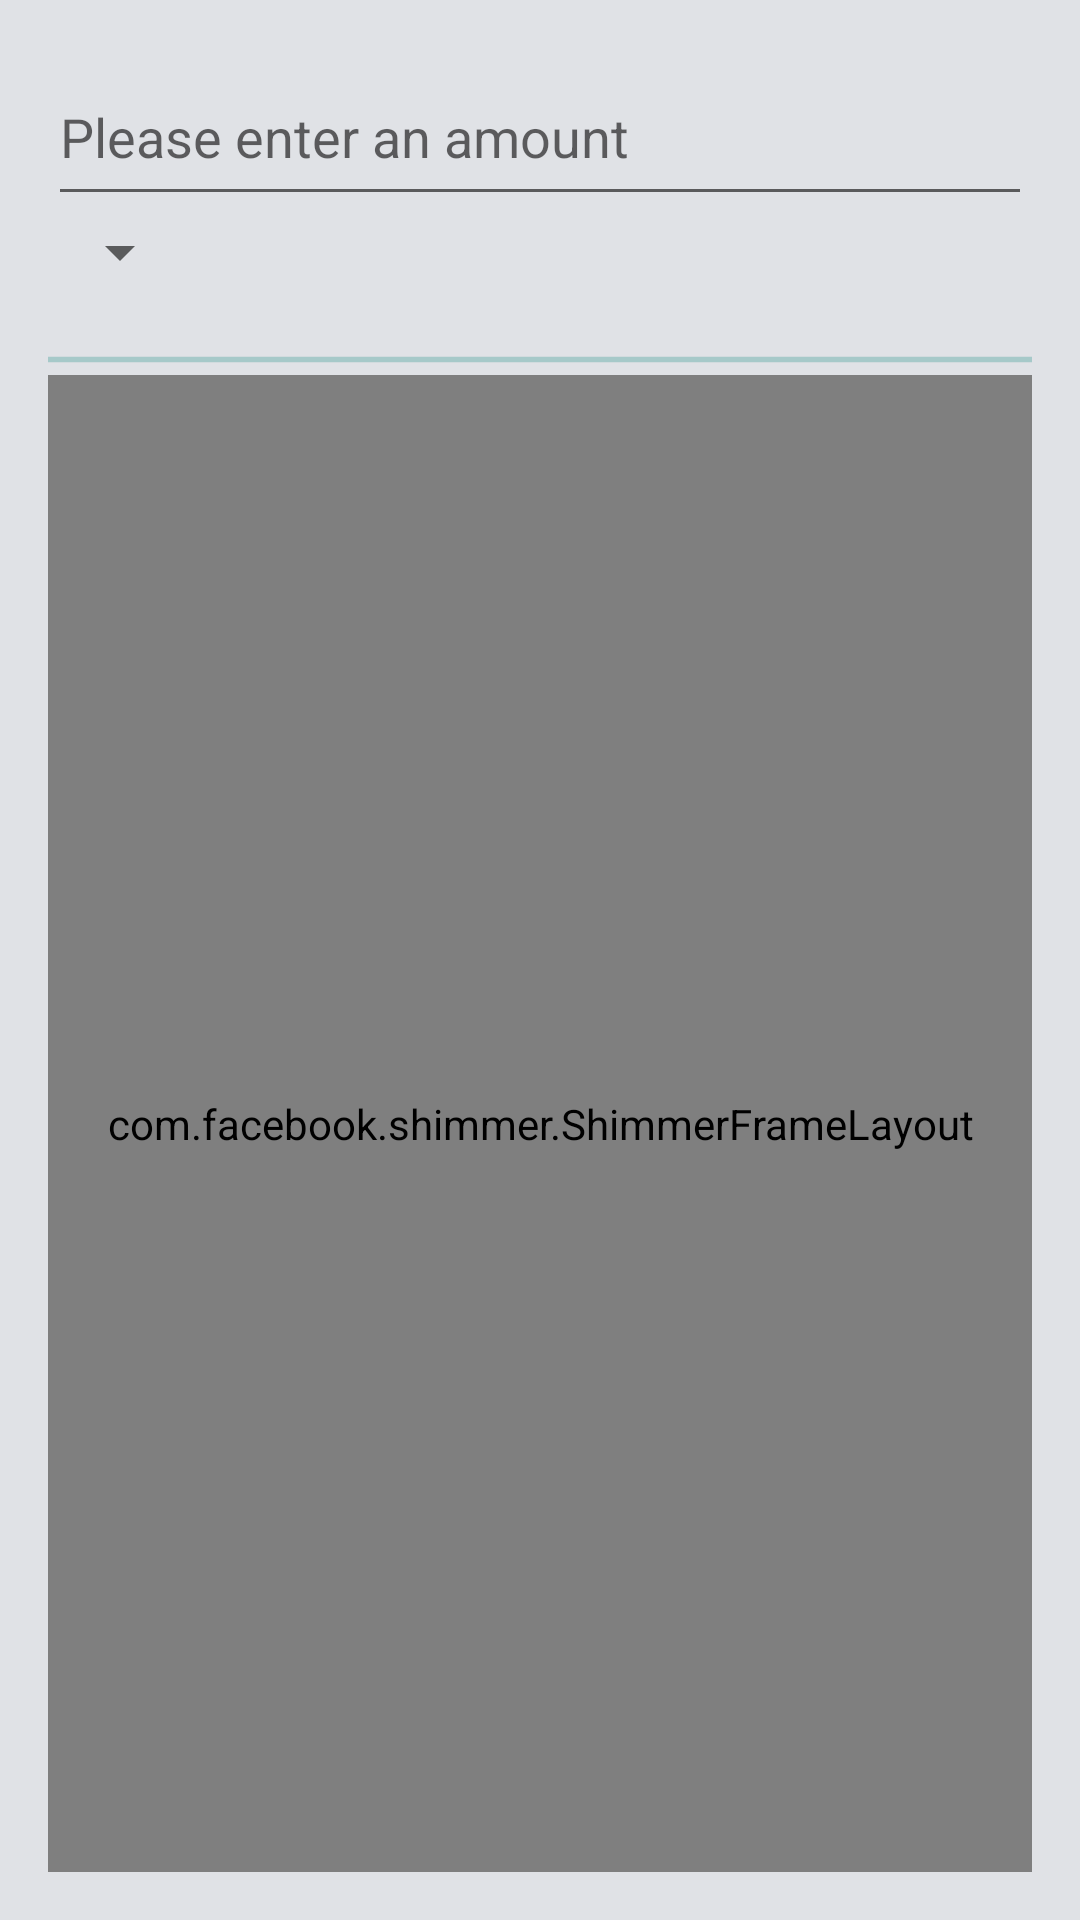

Here is an Android app screen rendered from its layout file. Give the layout XML and the strings, colors and styles it references.
<!-- AndroidManifest.xml: application theme AppTheme -->
<!-- res/layout/activity_main.xml -->
<?xml version="1.0" encoding="utf-8"?>
<LinearLayout xmlns:android="http://schemas.android.com/apk/res/android"
    xmlns:tools="http://schemas.android.com/tools"
    android:layout_width="match_parent"
    android:layout_height="match_parent"
    android:orientation="vertical"
    tools:context="com.petrovdevelopment.paytmcurrencyconverter.platform.ui.views.MainActivity"
    android:padding="@dimen/activity_padding"
    android:focusable="true"

    android:focusableInTouchMode="true">


    <EditText
        android:id="@+id/amountView"
        android:layout_width="match_parent"
        android:layout_height="@dimen/input_height"
        android:digits="0123456789."
        android:hint="@string/amount"
        android:inputType="numberDecimal"
        android:imeOptions="actionDone"
        />

    <Spinner
        android:id="@+id/currenciesSpinner"
        android:layout_width="wrap_content"
        android:layout_height="wrap_content" />

    <TextView
        android:id="@+id/dateView"
        android:layout_width="wrap_content"
        android:layout_height="wrap_content"
        android:layout_marginStart="@dimen/activity_second_level_margin"
        android:text=""/>


    <include layout="@layout/progress_bar"/>

    <include layout="@layout/error_view"/>

    <com.facebook.shimmer.ShimmerFrameLayout
        android:id="@+id/shimmerContainer"
        android:layout_width="match_parent"
        android:layout_height="match_parent"
        >

        <android.support.v7.widget.RecyclerView
            android:id="@+id/currenciesRecyclerView"
            android:layout_width="match_parent"
            android:layout_height="match_parent"
            android:clipToPadding="false"
            android:padding="@dimen/card_horizontal_margin"
            android:scrollbars="vertical"
            tools:listitem="@layout/currency_card_view" />
    </com.facebook.shimmer.ShimmerFrameLayout>

</LinearLayout>
<!-- res/layout/progress_bar.xml (included above) -->
<?xml version="1.0" encoding="utf-8"?>
<ProgressBar xmlns:android="http://schemas.android.com/apk/res/android"
android:id="@+id/progressBar"
style="?android:attr/progressBarStyleHorizontal"
android:layout_width="fill_parent"
android:layout_height="wrap_content"
android:indeterminateOnly="true"
android:maxHeight="10dip"
android:minHeight="10dip"/>
<!-- res/layout/error_view.xml (included above) -->
<?xml version="1.0" encoding="utf-8"?>
<TextView xmlns:android="http://schemas.android.com/apk/res/android"
    android:id="@+id/errorView"
    android:visibility="gone"
    android:layout_width="match_parent"
    android:layout_height="wrap_content"
    android:layout_marginBottom="@dimen/activity_second_level_margin"
    android:layout_marginTop="@dimen/activity_second_level_margin"
    android:background="@color/red"
    android:padding="@dimen/activity_padding"
    android:text="@string/error_generic"
    android:textColor="@color/white"
/>
<!-- res/layout/currency_card_view.xml (included above) -->
<?xml version="1.0" encoding="utf-8"?>
<android.support.constraint.ConstraintLayout xmlns:android="http://schemas.android.com/apk/res/android"
    xmlns:app="http://schemas.android.com/apk/res-auto"
    android:layout_width="match_parent"
    android:layout_height="wrap_content"
    android:clipToPadding="false"
    android:padding="@dimen/card_horizontal_margin">

    <android.support.v7.widget.CardView
        android:id="@+id/currencyCard"
        android:layout_width="match_parent"
        android:layout_height="wrap_content"
        app:cardCornerRadius="@dimen/card_corner_radius"
        app:cardElevation="@dimen/card_shadow"
        app:layout_constraintBottom_toBottomOf="parent"
        app:layout_constraintEnd_toEndOf="parent"
        app:layout_constraintStart_toStartOf="parent"
        app:layout_constraintTop_toTopOf="parent">

        <android.support.constraint.ConstraintLayout
            android:layout_width="match_parent"
            android:layout_height="wrap_content"
            android:layout_margin="@dimen/card_horizontal_margin">

            
            <ImageView
                android:id="@+id/flag"
                android:layout_width="0dp"
                android:layout_height="wrap_content"
                android:src="@drawable/bgn"
                android:contentDescription="@string/flag"
                app:layout_constraintStart_toStartOf="parent"
                app:layout_constraintTop_toTopOf="parent" />

            <TextView
                android:id="@+id/shortName"
                android:layout_width="0dp"
                android:layout_height="wrap_content"
                android:layout_marginStart="@dimen/card_field_margins"
                android:text="@string/bgn_short"
                android:textSize="@dimen/text_medium"
                app:layout_constraintBottom_toBottomOf="@+id/flag"
                app:layout_constraintStart_toEndOf="@+id/flag"
                app:layout_constraintTop_toTopOf="parent" />

            <TextView
                android:id="@+id/longName"
                android:layout_width="0dp"
                android:layout_height="wrap_content"
                android:layout_marginStart="@dimen/card_field_margins"
                android:text="@string/bgn_long"
                android:textSize="@dimen/text_small"
                app:layout_constraintEnd_toEndOf="parent"
                app:layout_constraintStart_toEndOf="@+id/shortName"
                app:layout_constraintTop_toTopOf="parent" />

            
            <TextView
                android:id="@+id/exchangeRateLabel"
                android:layout_width="0dp"
                android:layout_height="wrap_content"
                android:layout_marginTop="@dimen/card_field_margins"
                android:labelFor="@+id/exchangeRate"
                android:text="@string/exchange_rate_label"
                app:layout_constraintStart_toStartOf="parent"
                app:layout_constraintTop_toBottomOf="@id/longName" />

            <TextView
                android:id="@+id/exchangeRate"
                android:layout_width="0dp"
                android:layout_height="wrap_content"
                android:layout_marginStart="@dimen/card_horizontal_margin"
                android:text=""
                app:layout_constraintBottom_toBottomOf="@id/exchangeRateLabel"
                app:layout_constraintEnd_toEndOf="parent"
                app:layout_constraintStart_toEndOf="@id/exchangeRateLabel" />

            
            <TextView
                android:id="@+id/amountLabel"
                android:layout_width="0dp"
                android:layout_height="wrap_content"
                android:layout_marginTop="@dimen/card_field_margins"
                android:labelFor="@id/amountView"
                android:text="@string/amount_label"
                app:layout_constraintStart_toStartOf="parent"
                app:layout_constraintTop_toBottomOf="@+id/exchangeRateLabel" />

            <TextView
                android:id="@+id/amountView"
                android:layout_width="0dp"
                android:layout_height="wrap_content"
                android:layout_marginStart="@dimen/card_horizontal_margin"
                android:maxWidth="@dimen/card_amount_max_width"
                android:text=""
                app:layout_constraintEnd_toEndOf="parent"
                app:layout_constraintStart_toEndOf="@id/amountLabel"
                app:layout_constraintTop_toTopOf="@id/amountLabel" />

        </android.support.constraint.ConstraintLayout>

    </android.support.v7.widget.CardView>

</android.support.constraint.ConstraintLayout>
<!-- resources referenced by this layout -->
<resources>
  <color name="red">#ff352a</color>
  <color name="white">#FFFFFF</color>
  <dimen name="activity_padding">16dp</dimen>
  <dimen name="activity_second_level_margin">8dp</dimen>
  <dimen name="card_amount_max_width">100dp</dimen>
  <dimen name="card_corner_radius">4dp</dimen>
  <dimen name="card_field_margins">16dp</dimen>
  <dimen name="card_horizontal_margin">8dp</dimen>
  <dimen name="card_shadow">8dp</dimen>
  <dimen name="input_height">56dp</dimen>
  <dimen name="text_medium">14sp</dimen>
  <dimen name="text_small">12sp</dimen>
  <string name="amount">Please enter an amount</string>
  <string name="amount_label">Amt:</string>
  <string name="bgn_long">Bulgarian lev</string>
  <string name="bgn_short">BGN</string>
  <string name="exchange_rate_label">Rate:</string>
  <style name="AppTheme" parent="android:Theme.Material.Light.DarkActionBar">
          
          <item name="android:colorBackground">@color/beige</item>
          <item name="android:statusBarColor">@color/very_dark_blue</item>
          <item name="android:colorPrimary">@color/very_dark_blue</item>
      </style>
  <color name="beige">#e0e2e6</color>
  
      #5768FC
      39A7FD
      49C4FF
  
      #FFFFFF
      #DEB6A0
  <color name="very_dark_blue">#192778</color>
</resources>
